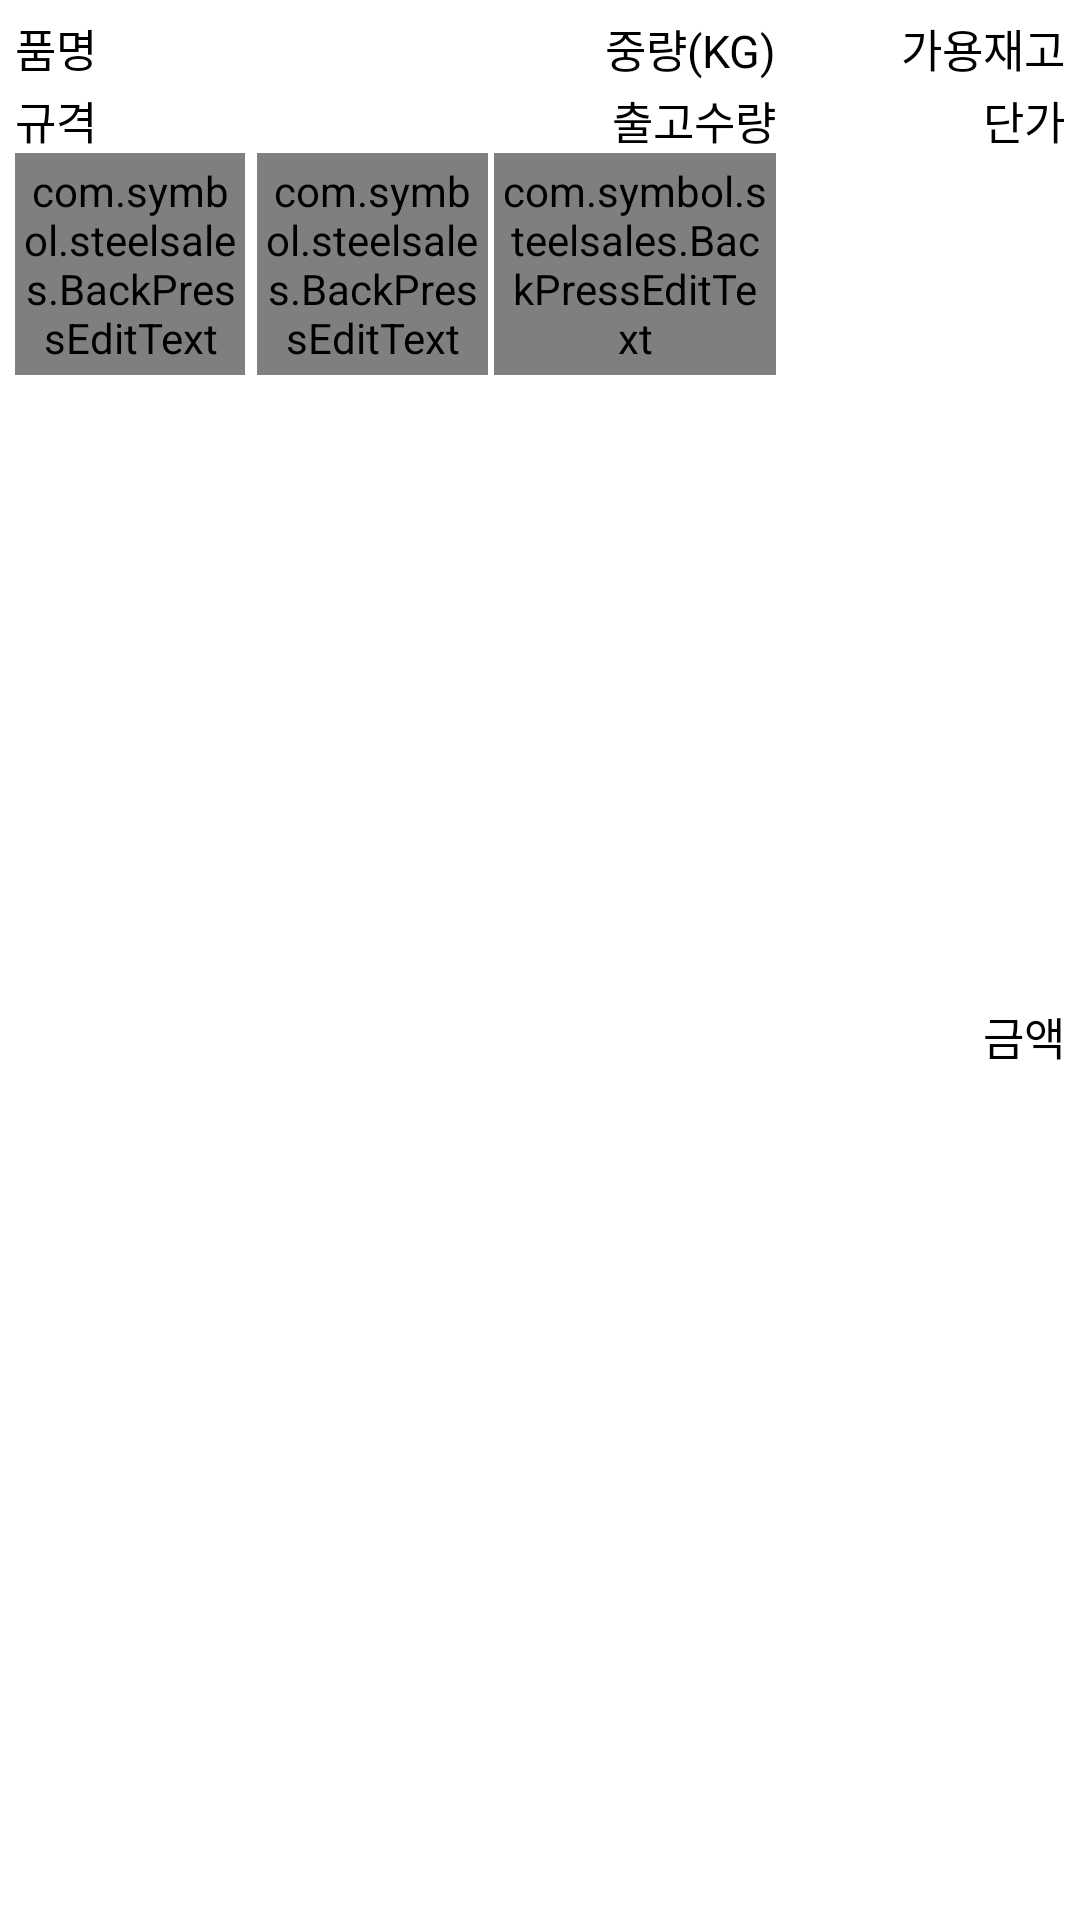

The Android layout XML behind this screen, and the referenced resources:
<!-- AndroidManifest.xml: application theme AppTheme -->
<!-- res/layout/listview_saleorder_row.xml -->
<?xml version="1.0" encoding="utf-8"?>
<androidx.constraintlayout.widget.ConstraintLayout xmlns:android="http://schemas.android.com/apk/res/android"
    xmlns:app="http://schemas.android.com/apk/res-auto"
    android:id="@+id/detailLayout"
    android:layout_width="match_parent"
    android:layout_height="wrap_content"
    android:gravity="center_vertical"
    android:orientation="vertical">

    <LinearLayout
        android:layout_width="match_parent"
        android:layout_height="match_parent"
        android:orientation="horizontal"
        android:weightSum="3"
        app:layout_constraintBottom_toBottomOf="parent"
        app:layout_constraintEnd_toEndOf="parent"
        app:layout_constraintStart_toStartOf="parent"
        app:layout_constraintTop_toTopOf="parent">

        <LinearLayout
            android:layout_width="0dp"
            android:layout_height="match_parent"
            android:layout_weight="1.4"
            android:orientation="vertical">

            <TextView
                android:id="@+id/txtPartName"
                android:layout_width="match_parent"
                android:layout_height="wrap_content"
                android:layout_marginStart="5dp"
                android:layout_marginTop="5dp"
                android:layout_marginBottom="2dp"
                android:text="품명"
                android:textColor="#000000"
                android:textSize="15sp" />

            <TextView
                android:id="@+id/txtPartSpecName"
                android:layout_width="match_parent"
                android:layout_height="wrap_content"
                android:layout_marginStart="5dp"
                android:text="규격"
                android:textColor="#000000"
                android:textSize="15sp" />

            <LinearLayout
                android:layout_width="match_parent"
                android:layout_height="wrap_content"
                android:layout_marginStart="5dp"
                android:orientation="horizontal"
                android:weightSum="2">


                <com.google.android.material.textfield.TextInputLayout
                    android:id="@+id/textInputLayout1"
                    style="@style/Widget.MaterialComponents.TextInputLayout.OutlinedBox"
                    android:layout_width="0dp"
                    android:layout_height="wrap_content"
                    android:layout_marginEnd="2dp"
                    android:layout_weight="1"
                    android:hint="다발"
                    android:textColorHint="@color/medium_gray">

                    <com.symbol.steelsales.BackPressEditText
                        android:id="@+id/edtBundle"
                        android:layout_width="match_parent"
                        android:layout_height="match_parent"
                        android:layout_marginEnd="2dp"
                        android:gravity="center_vertical|end"
                        android:imeOptions="actionDone"
                        android:importantForAutofill="no"
                        android:inputType="numberSigned"
                        android:maxLength="5"
                        android:numeric="signed"
                        android:padding="3dp"
                        android:singleLine="true"
                        android:textSize="16sp" />

                </com.google.android.material.textfield.TextInputLayout>


                <com.google.android.material.textfield.TextInputLayout
                    android:id="@+id/textInputLayout2"
                    style="@style/Widget.MaterialComponents.TextInputLayout.OutlinedBox"
                    android:layout_width="0dp"
                    android:layout_weight="1"
                    android:layout_height="wrap_content"
                    android:hint="수량"
                    android:textColorHint="@color/medium_gray">

                    <com.symbol.steelsales.BackPressEditText
                        android:id="@+id/edtOrderQty"
                        android:layout_width="match_parent"
                        android:layout_height="match_parent"
                        android:layout_marginEnd="2dp"
                        android:gravity="center_vertical|end"
                        android:imeOptions="actionDone"
                        android:importantForAutofill="no"
                        android:inputType="numberSigned"
                        android:maxLength="5"
                        android:numeric="signed"
                        android:padding="3dp"
                        android:singleLine="true"
                        android:textSize="16sp" />
                </com.google.android.material.textfield.TextInputLayout>
            </LinearLayout>
        </LinearLayout>

        <LinearLayout
            android:layout_width="0dp"
            android:layout_height="match_parent"
            android:layout_marginEnd="2dp"
            android:layout_weight="0.8"
            android:orientation="vertical">

            <TextView
                android:id="@+id/txtWeight"
                android:layout_width="match_parent"
                android:layout_height="wrap_content"
                android:layout_marginTop="5dp"
                android:layout_marginBottom="2dp"
                android:gravity="end"
                android:text="중량(KG)"
                android:textColor="#000000"
                android:textSize="15sp" />

            <TextView
                android:id="@+id/txtStockOutQty"
                android:layout_width="match_parent"
                android:layout_height="wrap_content"
                android:gravity="end"
                android:text="출고수량"
                android:textColor="#000000"
                android:textSize="15sp" />

            <com.google.android.material.textfield.TextInputLayout
                android:id="@+id/textInputLayout3"
                style="@style/Widget.MaterialComponents.TextInputLayout.OutlinedBox"
                android:layout_width="match_parent"
                android:layout_height="wrap_content"
                android:hint="할인율"
                android:textColorHint="@color/medium_gray">

                <com.symbol.steelsales.BackPressEditText
                    android:id="@+id/edtDiscountRate"
                    android:layout_width="match_parent"
                    android:layout_height="match_parent"
                    android:gravity="center_vertical|end"
                    android:imeOptions="actionDone"
                    android:importantForAutofill="no"
                    android:inputType="number"
                    android:maxLength="5"
                    android:numeric="decimal"
                    android:padding="3dp"
                    android:singleLine="true"
                    android:textSize="16sp" />
            </com.google.android.material.textfield.TextInputLayout>
        </LinearLayout>

        <LinearLayout
            android:layout_width="0dp"
            android:layout_height="match_parent"
            android:layout_marginEnd="5dp"
            android:layout_weight="0.8"
            android:orientation="vertical">

            <TextView
                android:id="@+id/txtStockQty"
                android:layout_width="match_parent"
                android:layout_height="wrap_content"
                android:layout_marginTop="5dp"
                android:layout_marginBottom="2dp"
                android:gravity="end"
                android:text="가용재고"
                android:textColor="#000000"
                android:textSize="15sp" />

            <TextView
                android:id="@+id/txtOrderPrice"
                android:layout_width="match_parent"
                android:layout_height="wrap_content"
                android:layout_marginBottom="2dp"
                android:gravity="center|end"
                android:text="단가"
                android:textColor="#000000"
                android:textSize="15sp" />

            <LinearLayout
                android:layout_width="match_parent"
                android:layout_height="0dp"
                android:layout_marginBottom="2dp"
                android:layout_weight="1"
                android:gravity="center"
                android:orientation="horizontal"
                android:weightSum="2">


                <TextView
                    android:id="@+id/txtOrderAmount"
                    android:layout_width="match_parent"
                    android:layout_height="wrap_content"
                    android:gravity="center|end"
                    android:text="금액"
                    android:textColor="#000000"
                    android:textSize="15sp" />

            </LinearLayout>
        </LinearLayout>
    </LinearLayout>
</androidx.constraintlayout.widget.ConstraintLayout>
<!-- resources referenced by this layout -->
<resources>
  <style name="AppTheme" parent="Theme.MaterialComponents.Light">
          
          <item name="colorPrimary">@color/colorPrimary</item>
          <item name="colorPrimaryDark">@color/colorPrimaryDark</item>
          <item name="colorAccent">@color/colorAccent</item>
          <item name="windowNoTitle">true</item>
      </style>
  <color name="colorPrimary">#00445B</color>
  <color name="colorPrimaryDark">#00445B</color>
  <color name="colorAccent">#007CB0</color>
</resources>
